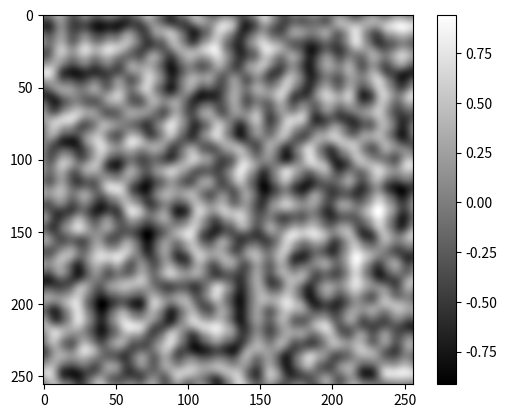

This figure's Python source:
import numpy as np

"""Source: https://github.com/pvigier/perlin-numpy"""

def interpolant(t):
    return t*t*t*(t*(t*6 - 15) + 10)


def generate_perlin_noise_2d(
        shape, res, tileable=(False, False), interpolant=interpolant
):
    """Generate a 2D numpy array of perlin noise.

    Args:
        shape: The shape of the generated array (tuple of two ints).
            This must be a multple of res.
        res: The number of periods of noise to generate along each
            axis (tuple of two ints). Note shape must be a multiple of
            res.
        tileable: If the noise should be tileable along each axis
            (tuple of two bools). Defaults to (False, False).
        interpolant: The interpolation function, defaults to
            t*t*t*(t*(t*6 - 15) + 10).

    Returns:
        A numpy array of shape shape with the generated noise.

    Raises:
        ValueError: If shape is not a multiple of res.
    """
    delta = (res[0] / shape[0], res[1] / shape[1])
    d = (shape[0] // res[0], shape[1] // res[1])
    grid = np.mgrid[0:res[0]:delta[0], 0:res[1]:delta[1]]\
             .transpose(1, 2, 0) % 1
    # Gradients
    angles = 2*np.pi*np.random.rand(res[0]+1, res[1]+1)
    gradients = np.dstack((np.cos(angles), np.sin(angles)))
    if tileable[0]:
        gradients[-1,:] = gradients[0,:]
    if tileable[1]:
        gradients[:,-1] = gradients[:,0]
    gradients = gradients.repeat(d[0], 0).repeat(d[1], 1)
    g00 = gradients[    :-d[0],    :-d[1]]
    g10 = gradients[d[0]:     ,    :-d[1]]
    g01 = gradients[    :-d[0],d[1]:     ]
    g11 = gradients[d[0]:     ,d[1]:     ]
    # Ramps
    n00 = np.sum(np.dstack((grid[:,:,0]  , grid[:,:,1]  )) * g00, 2)
    n10 = np.sum(np.dstack((grid[:,:,0]-1, grid[:,:,1]  )) * g10, 2)
    n01 = np.sum(np.dstack((grid[:,:,0]  , grid[:,:,1]-1)) * g01, 2)
    n11 = np.sum(np.dstack((grid[:,:,0]-1, grid[:,:,1]-1)) * g11, 2)
    # Interpolation
    t = interpolant(grid)
    n0 = n00*(1-t[:,:,0]) + t[:,:,0]*n10
    n1 = n01*(1-t[:,:,0]) + t[:,:,0]*n11
    return np.sqrt(2)*((1-t[:,:,1])*n0 + t[:,:,1]*n1)


def generate_fractal_noise_2d(
        shape, res, octaves=1, persistence=0.5,
        lacunarity=2, tileable=(False, False),
        interpolant=interpolant
):
    """Generate a 2D numpy array of fractal noise.

    Args:
        shape: The shape of the generated array (tuple of two ints).
            This must be a multiple of lacunarity**(octaves-1)*res.
        res: The number of periods of noise to generate along each
            axis (tuple of two ints). Note shape must be a multiple of
            (lacunarity**(octaves-1)*res).
        octaves: The number of octaves in the noise. Defaults to 1.
        persistence: The scaling factor between two octaves.
        lacunarity: The frequency factor between two octaves.
        tileable: If the noise should be tileable along each axis
            (tuple of two bools). Defaults to (False, False).
        interpolant: The, interpolation function, defaults to
            t*t*t*(t*(t*6 - 15) + 10).

    Returns:
        A numpy array of fractal noise and of shape shape generated by
        combining several octaves of perlin noise.

    Raises:
        ValueError: If shape is not a multiple of
            (lacunarity**(octaves-1)*res).
    """
    noise = np.zeros(shape)
    frequency = 1
    amplitude = 1
    for _ in range(octaves):
        noise += amplitude * generate_perlin_noise_2d(
            shape, (frequency*res[0], frequency*res[1]), tileable, interpolant
        )
        frequency *= lacunarity
        amplitude *= persistence
    return noise

if __name__ == '__main__':
    import matplotlib.pyplot as plt
    np.random.seed(0)
    noise = generate_perlin_noise_2d((256, 256), (16, 16))
    plt.imshow(noise, cmap='gray', interpolation='lanczos')
    plt.colorbar()
    plt.show()
